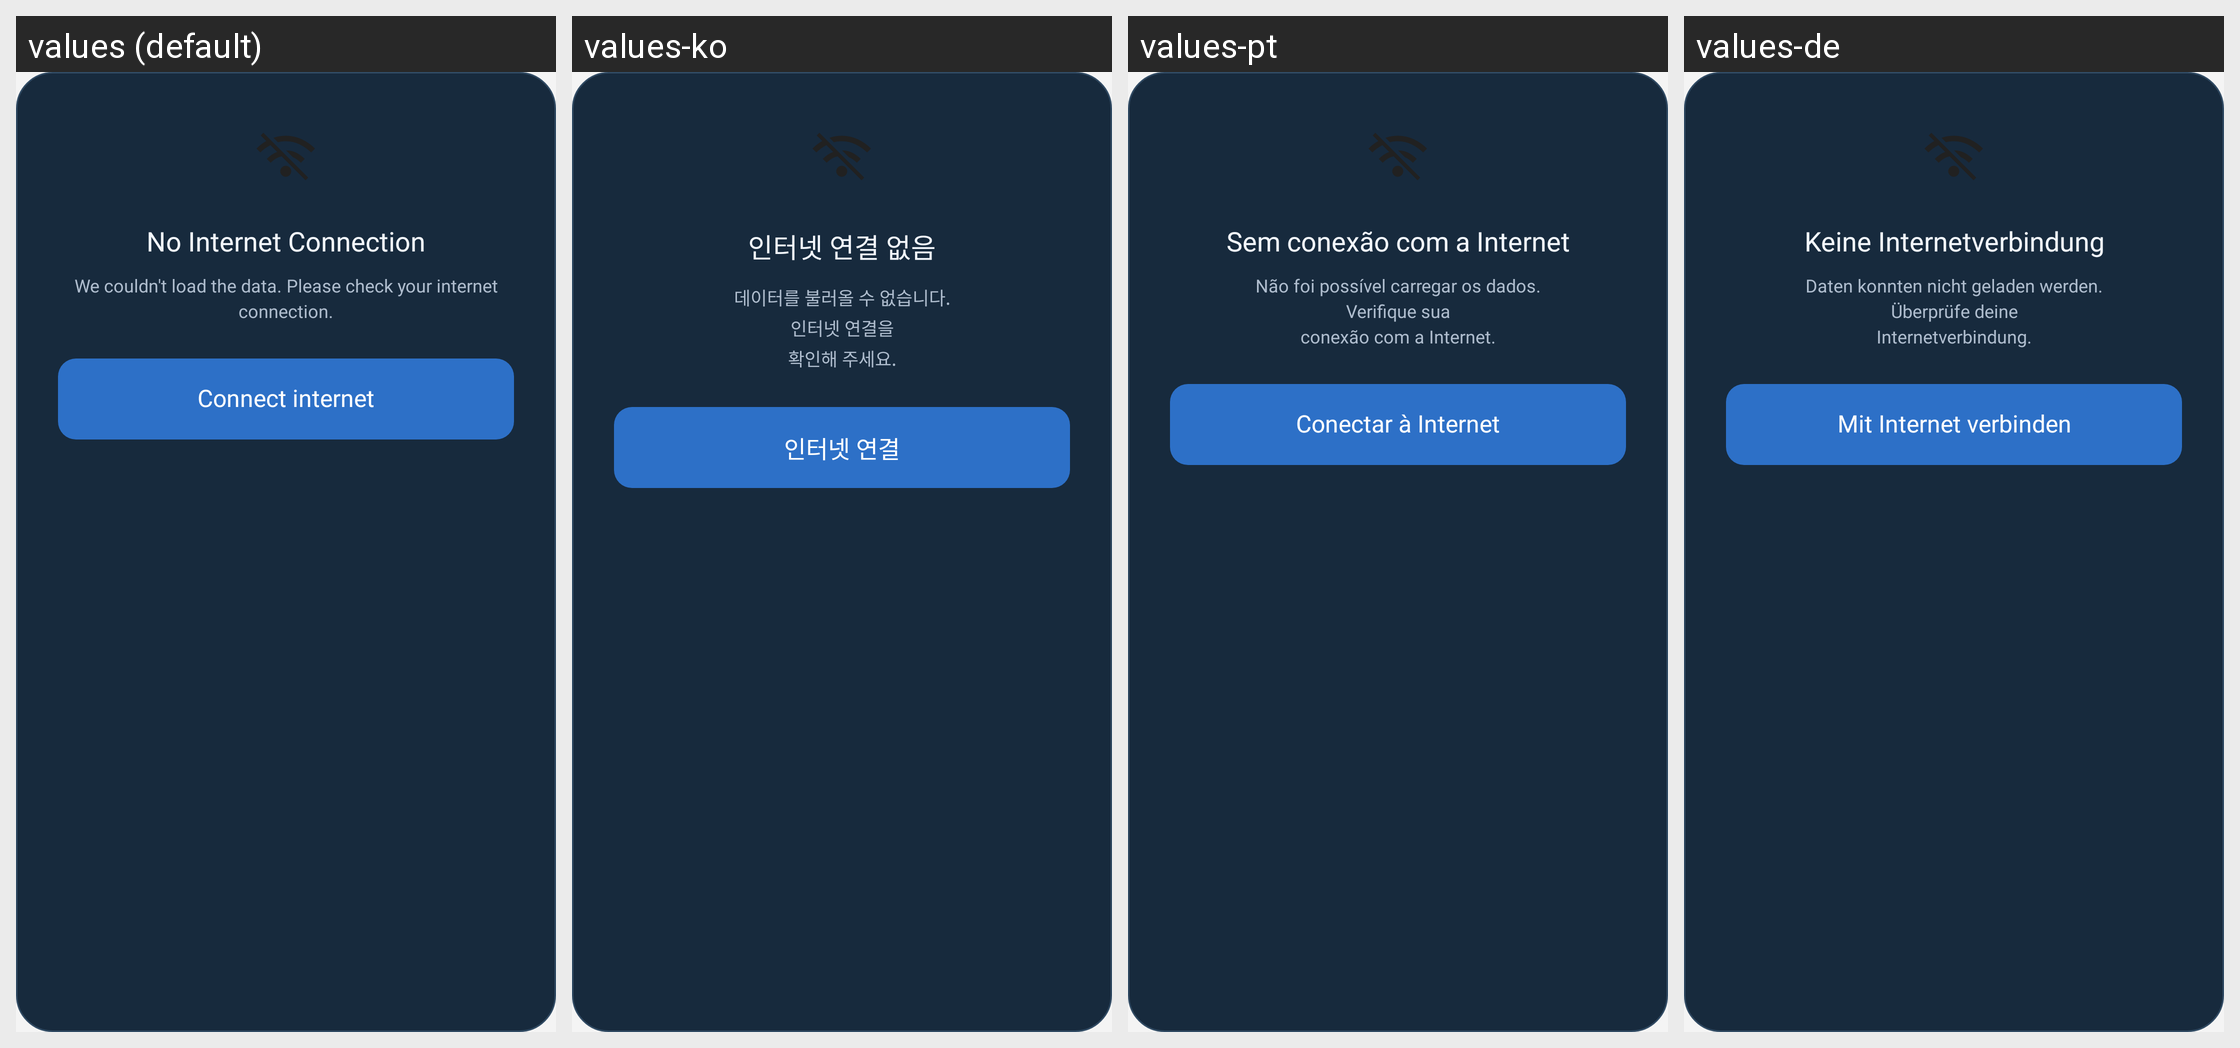

This grid shows one Android layout under several languages. Give, for every string resource on the screen, its name, the default text and each shown locale's text.
Android screen res/layout/dialog_no_internet.xml rendered under 4 locales, left to right: values (default), values-ko, values-pt, values-de. Device: Nexus 5 (rendered at 1080×1920; each locale shown at half size, 540×960, under a caption strip naming it); theme Theme.Main.
Other locales in the repository, not shown: values-ar, values-es, values-fr, values-hi, values-ja, values-ru, values-vi, values-zh.
Strings drawn on this screen, with the default value and each locale's value (text and hints the layout hard-codes, and strings that could not be matched under every locale, appear in the picture but are not listed):

no_internet_title
  values: No Internet Connection
  values-ko: 인터넷 연결 없음
  values-pt: Sem conexão com a Internet
  values-de: Keine Internetverbindung

no_internet_message
  values: We couldn't load the data. Please check your internet connection.
  values-ko: 데이터를 불러올 수 없습니다.
      인터넷 연결을
      확인해 주세요.
  values-pt: Não foi possível carregar os dados.
      Verifique sua
      conexão com a Internet.
  values-de: Daten konnten nicht geladen werden.
      Überprüfe deine
      Internetverbindung.

no_internet_connect
  values: Connect internet
  values-ko: 인터넷 연결
  values-pt: Conectar à Internet
  values-de: Mit Internet verbinden
